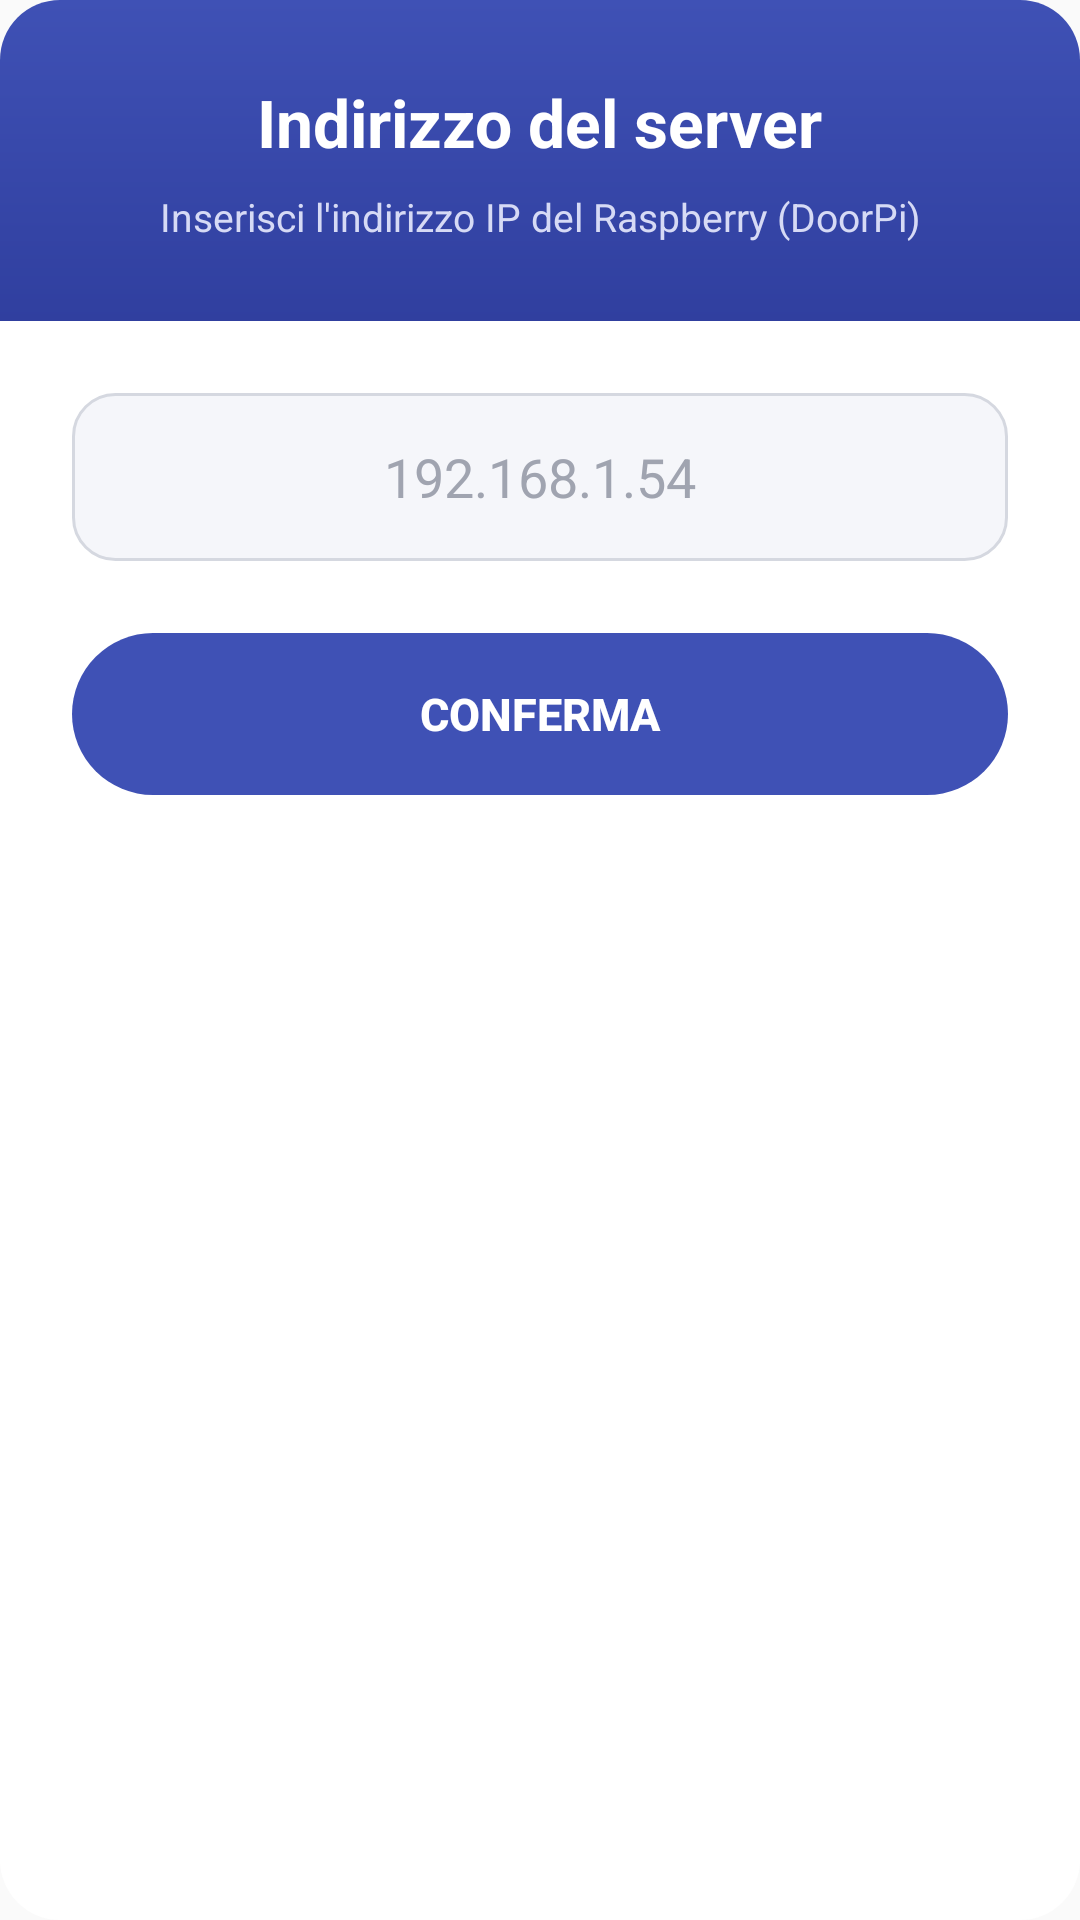

Here is an Android app screen rendered from its layout file. Give the layout XML and the strings, colors and styles it references.
<!-- AndroidManifest.xml: application theme Theme.DoorPhone -->
<!-- res/layout/dialog_server_ip.xml -->
<?xml version="1.0" encoding="utf-8"?>
<LinearLayout xmlns:android="http://schemas.android.com/apk/res/android"
    android:layout_width="match_parent"
    android:layout_height="wrap_content"
    android:orientation="vertical"
    android:background="@drawable/bg_dialog_card">

    
    <LinearLayout
        android:layout_width="match_parent"
        android:layout_height="wrap_content"
        android:background="@drawable/bg_dialog_header"
        android:paddingTop="26dp"
        android:paddingBottom="26dp"
        android:paddingLeft="24dp"
        android:paddingRight="24dp"
        android:orientation="vertical"
        android:gravity="center">

        <TextView
            android:layout_width="wrap_content"
            android:layout_height="wrap_content"
            android:text="Indirizzo del server"
            android:textColor="#FFFFFF"
            android:textSize="22sp"
            android:textStyle="bold" />

        <TextView
            android:layout_width="match_parent"
            android:layout_height="wrap_content"
            android:text="Inserisci l'indirizzo IP del Raspberry (DoorPi)"
            android:textColor="#D6DAF5"
            android:textSize="13sp"
            android:gravity="center"
            android:lineSpacingExtra="2dp"
            android:layout_marginTop="8dp" />

    </LinearLayout>

    
    <EditText
        android:id="@+id/server_ip_edit"
        android:layout_width="match_parent"
        android:layout_height="wrap_content"
        android:hint="192.168.1.54"
        android:textColorHint="#A0A4B0"
        android:inputType="textNoSuggestions"
        android:textSize="18sp"
        android:textColor="#222831"
        android:gravity="center"
        android:minHeight="56dp"
        android:background="@drawable/bg_dialog_edit"
        android:paddingLeft="16dp"
        android:paddingRight="16dp"
        android:layout_marginTop="24dp"
        android:layout_marginBottom="8dp"
        android:layout_marginLeft="24dp"
        android:layout_marginRight="24dp" />

    
    <Button
        android:id="@+id/btn_server_ip_conferma"
        android:layout_width="match_parent"
        android:layout_height="54dp"
        android:text="CONFERMA"
        android:textSize="15sp"
        android:textStyle="bold"
        android:textColor="#FFFFFF"
        android:background="@drawable/bg_dialog_button"
        android:stateListAnimator="@null"
        android:layout_marginTop="16dp"
        android:layout_marginBottom="22dp"
        android:layout_marginLeft="24dp"
        android:layout_marginRight="24dp" />

</LinearLayout>
<!-- resources referenced by this layout -->
<resources>
  <!-- drawable bg_dialog_button (drawable) -->
  <?xml version="1.0" encoding="utf-8"?>
  <selector xmlns:android="http://schemas.android.com/apk/res/android">
      <item android:state_pressed="true">
          <shape android:shape="rectangle">
              <solid android:color="#303F9F" />
              <corners android:radius="28dp" />
          </shape>
      </item>
      <item>
          <shape android:shape="rectangle">
              <solid android:color="#3F51B5" />
              <corners android:radius="28dp" />
          </shape>
      </item>
  </selector>
  <!-- drawable bg_dialog_card (drawable) -->
  <?xml version="1.0" encoding="utf-8"?>
  <shape xmlns:android="http://schemas.android.com/apk/res/android"
      android:shape="rectangle">
      <solid android:color="#FFFFFF" />
      <corners android:radius="20dp" />
  </shape>
  <!-- drawable bg_dialog_edit (drawable) -->
  <?xml version="1.0" encoding="utf-8"?>
  <selector xmlns:android="http://schemas.android.com/apk/res/android">
      <item android:state_focused="true">
          <shape android:shape="rectangle">
              <solid android:color="#FFFFFF" />
              <corners android:radius="14dp" />
              <stroke android:width="2dp" android:color="#3F51B5" />
          </shape>
      </item>
      <item>
          <shape android:shape="rectangle">
              <solid android:color="#F5F6FA" />
              <corners android:radius="14dp" />
              <stroke android:width="1dp" android:color="#D5D8E0" />
          </shape>
      </item>
  </selector>
  <!-- drawable bg_dialog_header (drawable) -->
  <?xml version="1.0" encoding="utf-8"?>
  <shape xmlns:android="http://schemas.android.com/apk/res/android"
      android:shape="rectangle">
      <gradient
          android:angle="90"
          android:startColor="#303F9F"
          android:endColor="#3F51B5" />
      <corners
          android:topLeftRadius="20dp"
          android:topRightRadius="20dp" />
  </shape>
  <style name="Theme.DoorPhone" parent="@style/Theme.AppCompat.Light.DarkActionBar">
          <item name="android:textColorPrimary">#000</item>
          <item name="android:textColorSecondary">#666</item>
          <item name="android:textColorPrimaryInverse">#FFF</item>
          <item name="android:textColorSecondaryInverse">#AAA</item>
  
          <item name="actionBarStyle">@style/DoorPhoneDarkActionBar</item>
  
          <item name="colorPrimary">#454D5E</item>
          <item name="colorPrimaryDark">#2F3440</item>
          <item name="colorAccent">#454D5E</item>
      </style>
  <style name="DoorPhoneDarkActionBar" parent="@style/Widget.AppCompat.ActionBar.Solid">
          <item name="titleTextStyle">@style/DoorPhoneDarkActionBarText</item>
      </style>
  <style name="DoorPhoneDarkActionBarText" parent="@style/TextAppearance.AppCompat.Widget.ActionBar.Title">
          <item name="android:textColor">#FFFFFF</item>
      </style>
</resources>
